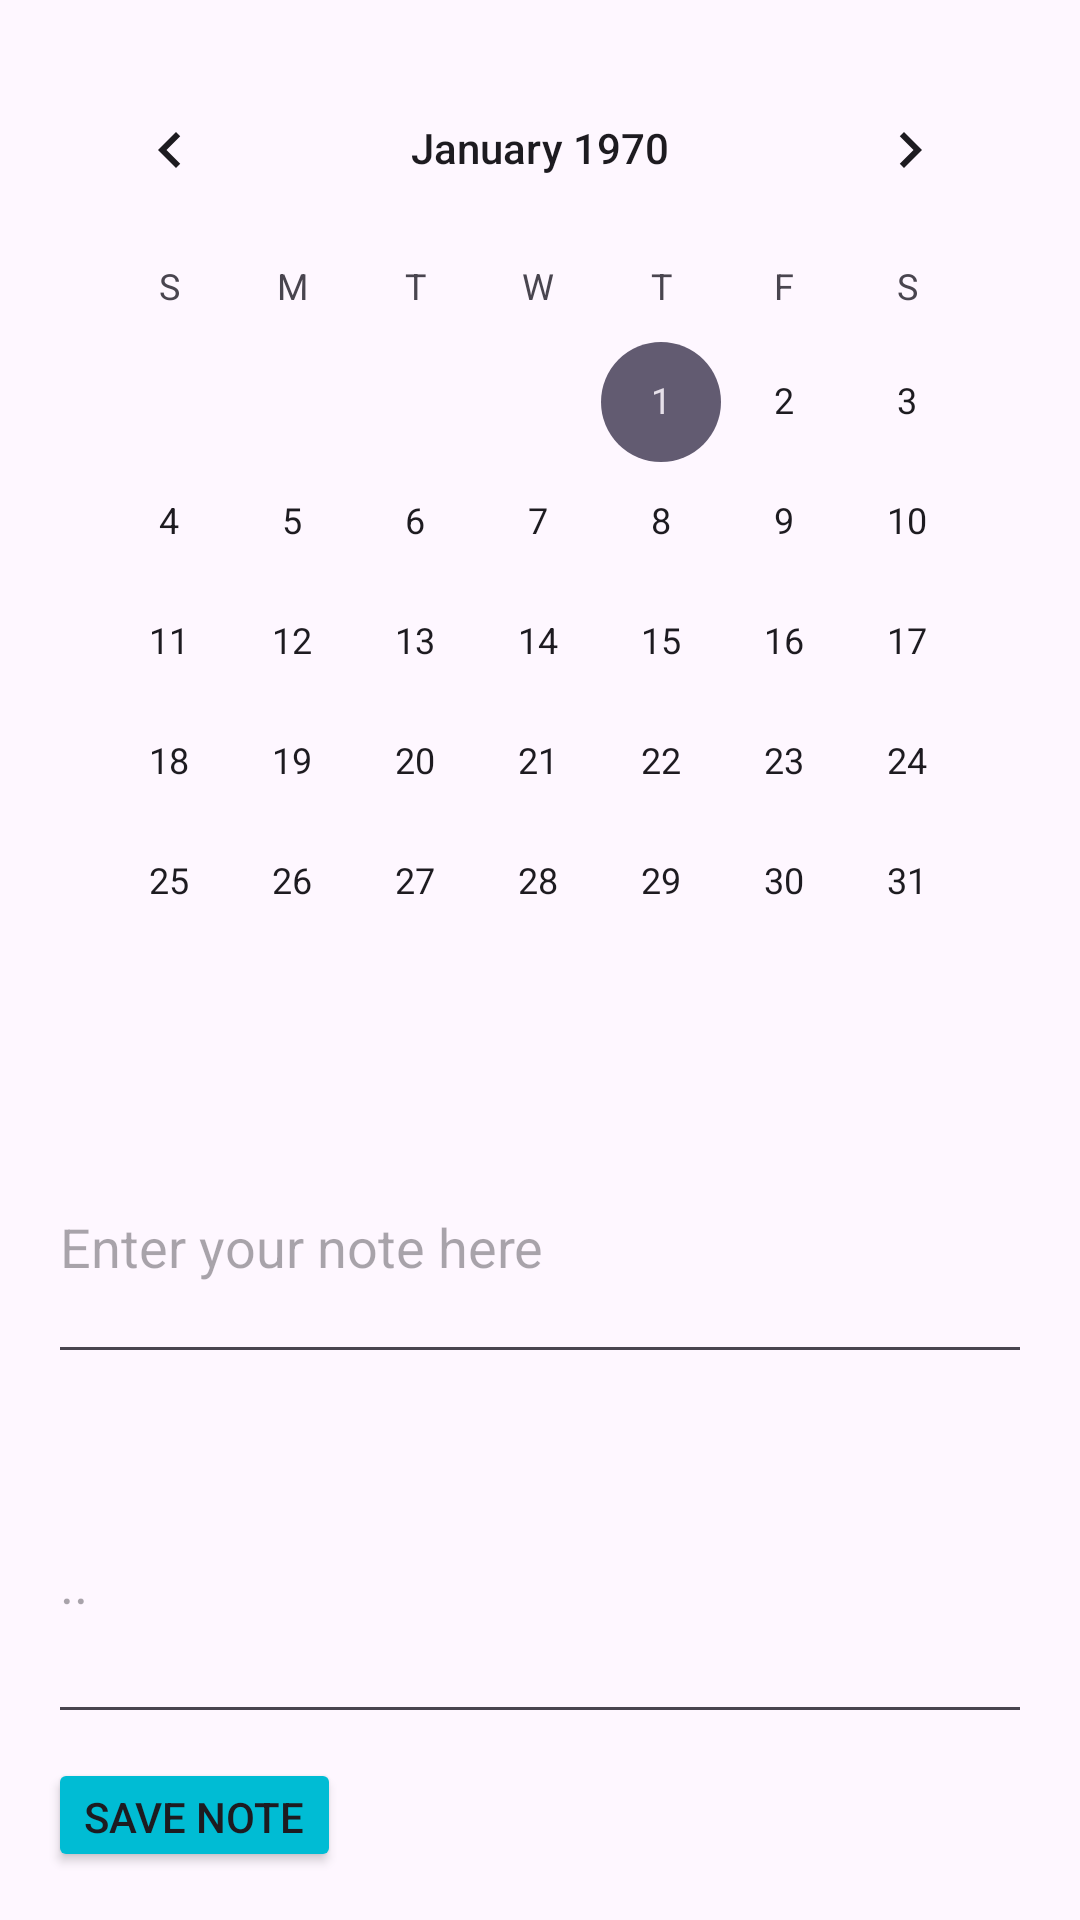

Reconstruct the res/layout file that produces this screen, plus the resources it refers to.
<!-- AndroidManifest.xml: application theme Theme.Record_Tool -->
<!-- res/layout/fragment_calendar.xml -->
<?xml version="1.0" encoding="utf-8"?>
<androidx.constraintlayout.widget.ConstraintLayout xmlns:android="http://schemas.android.com/apk/res/android"
    android:layout_width="match_parent"
    android:layout_height="match_parent">

    <LinearLayout
        android:layout_width="match_parent"
        android:layout_height="match_parent"
        android:orientation="vertical"
        android:padding="16dp">

        <CalendarView
            android:id="@+id/calendarView"
            android:layout_width="match_parent"
            android:layout_height="wrap_content" />

        <EditText
            android:id="@+id/notesEditText"
            android:layout_width="match_parent"
            android:layout_height="88dp"
            android:layout_marginTop="16dp"
            android:hint="Enter your note here" />

        <EditText
            android:id="@+id/idRecords"
            android:layout_width="match_parent"
            android:layout_height="104dp"
            android:layout_marginTop="16dp"
            android:hint=".." />

        <Button
            android:id="@+id/saveNoteButton"
            android:layout_width="wrap_content"
            android:layout_height="wrap_content"
            android:text="Save Note"
            android:backgroundTint="#00BCD4"
            android:layout_marginTop="8dp" />

    </LinearLayout>

</androidx.constraintlayout.widget.ConstraintLayout>
<!-- resources referenced by this layout -->
<resources>
  <style name="Theme.Record_Tool" parent="Base.Theme.Record_Tool" />
  <style name="Base.Theme.Record_Tool" parent="Theme.Material3.DayNight.NoActionBar">
          
          
      </style>
</resources>
